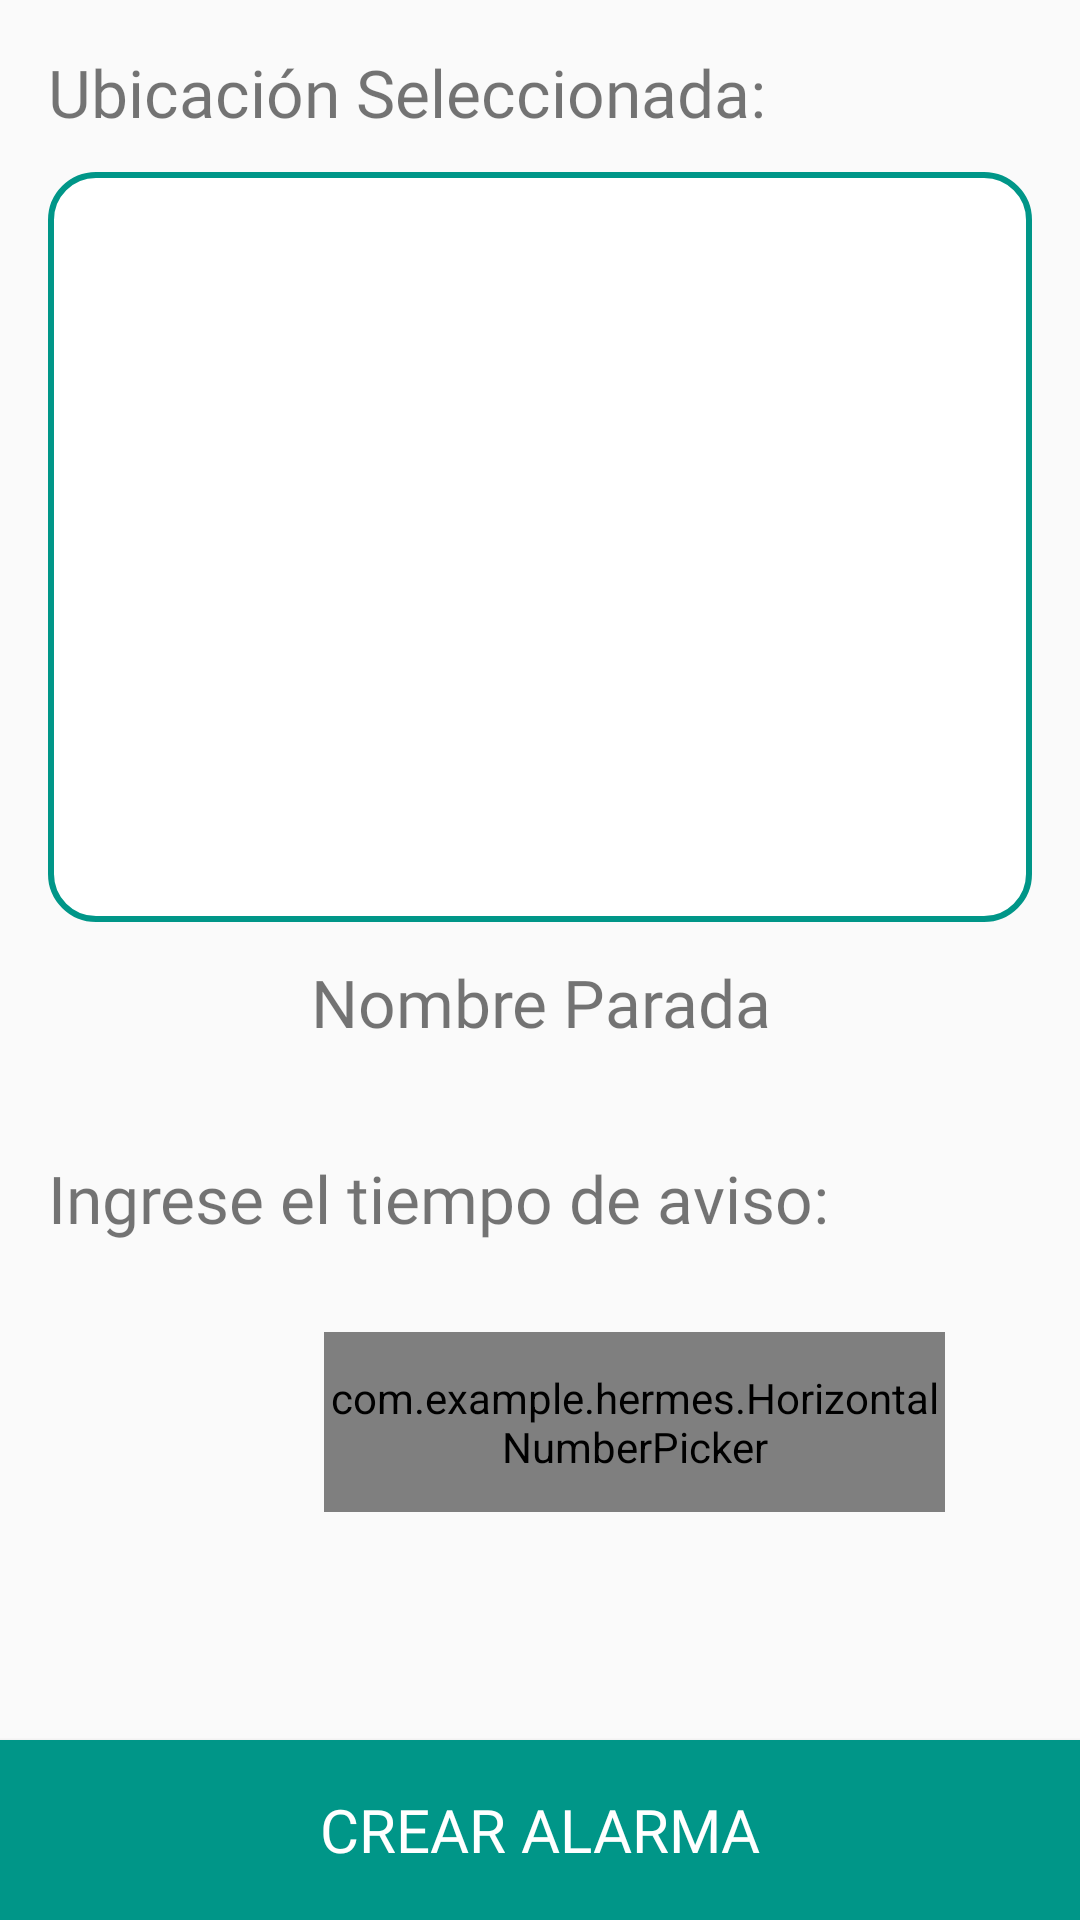

Reconstruct the res/layout file that produces this screen, plus the resources it refers to.
<!-- AndroidManifest.xml: application theme AppTheme -->
<!-- res/layout/content_main3.xml -->
<?xml version="1.0" encoding="utf-8"?>
<android.support.constraint.ConstraintLayout xmlns:android="http://schemas.android.com/apk/res/android"
    xmlns:app="http://schemas.android.com/apk/res-auto"
    xmlns:tools="http://schemas.android.com/tools"
    android:layout_width="match_parent"
    android:layout_height="match_parent"
    app:layout_behavior="@string/appbar_scrolling_view_behavior"
    tools:context=".Main3Activity"
    tools:showIn="@layout/activity_main3">

    <TextView
        android:id="@+id/parada_seleccionadaView"
        android:layout_width="match_parent"
        android:layout_height="wrap_content"
        android:layout_marginStart="16dp"
        android:layout_marginTop="16dp"
        android:layout_marginEnd="16dp"
        android:fontFamily="@font/proxima_nova_alt_bold"
        android:text="Ubicación Seleccionada:"
        android:textSize="22sp"
        app:layout_constraintEnd_toEndOf="parent"
        app:layout_constraintStart_toStartOf="parent"
        app:layout_constraintTop_toTopOf="parent" />

    <TextView
        android:id="@+id/ingrese_tiempo"
        android:layout_width="match_parent"
        android:layout_height="wrap_content"
        android:layout_marginStart="16dp"
        android:layout_marginTop="36dp"
        android:layout_marginEnd="16dp"
        android:fontFamily="@font/proxima_nova_alt_bold"
        android:text="Ingrese el tiempo de aviso:"
        android:textSize="22sp"
        app:layout_constraintEnd_toEndOf="parent"
        app:layout_constraintHorizontal_bias="0.0"
        app:layout_constraintStart_toStartOf="parent"
        app:layout_constraintTop_toBottomOf="@+id/parada_seleccionadaNombre" />

    <TextView
        android:id="@+id/parada_seleccionadaNombre"
        android:layout_width="match_parent"
        android:layout_height="wrap_content"
        android:layout_marginStart="16dp"
        android:layout_marginTop="12dp"
        android:layout_marginEnd="16dp"
        android:fontFamily="@font/proxima_nova_regular"
        android:gravity="center"
        android:text="Nombre Parada"
        android:textSize="22sp"
        app:layout_constraintEnd_toEndOf="parent"
        app:layout_constraintHorizontal_bias="0.0"
        app:layout_constraintStart_toStartOf="parent"
        app:layout_constraintTop_toBottomOf="@+id/fragment_container" />

    
        
        
        
        
        
        
        
        
        
        
        

    <com.example.hermes.HorizontalNumberPicker
        android:id="@+id/horinzontal_picker"
        android:name="com.example.hermes.numberpicker_horizontal"
        android:layout_width="207dp"
        android:layout_height="60dp"
        android:layout_marginStart="108dp"
        android:layout_marginEnd="8dp"
        app:layout_constraintBottom_toTopOf="@+id/logTokenButton"
        app:layout_constraintEnd_toEndOf="parent"
        app:layout_constraintHorizontal_bias="0.0"
        app:layout_constraintStart_toStartOf="parent"
        app:layout_constraintTop_toBottomOf="@+id/ingrese_tiempo"
        app:layout_constraintVertical_bias="0.282">

    </com.example.hermes.HorizontalNumberPicker>

    <Button
        android:id="@+id/logTokenButton"
        android:layout_width="match_parent"
        android:layout_height="60dp"
        android:background="#009688"
        android:fontFamily="@font/proxima_nova_alt_light"
        android:onClick="postStop"
        android:text="Crear Alarma"
        android:textColor="#ffffff"
        android:textSize="20sp"
        app:layout_constraintBottom_toBottomOf="parent"
        tools:layout_editor_absoluteX="0dp" />

    <FrameLayout
        android:id="@+id/fragment_container"
        android:layout_width="match_parent"
        android:layout_height="250dp"
        android:layout_marginStart="16dp"
        android:layout_marginTop="12dp"
        android:layout_marginEnd="16dp"
        android:background="@drawable/layout_border"
        app:layout_constraintEnd_toEndOf="parent"
        app:layout_constraintHorizontal_bias="0.0"
        app:layout_constraintStart_toStartOf="parent"
        app:layout_constraintTop_toBottomOf="@+id/parada_seleccionadaView" />

</android.support.constraint.ConstraintLayout>
<!-- res/layout/activity_main3.xml (included above) -->
<?xml version="1.0" encoding="utf-8"?>
<android.support.design.widget.CoordinatorLayout xmlns:android="http://schemas.android.com/apk/res/android"
    xmlns:app="http://schemas.android.com/apk/res-auto"
    xmlns:tools="http://schemas.android.com/tools"
    android:layout_width="match_parent"
    android:layout_height="match_parent"
    tools:context=".Main3Activity">

    <include layout="@layout/content_main3" />

</android.support.design.widget.CoordinatorLayout>
<!-- resources referenced by this layout -->
<resources>
  <!-- drawable layout_border (drawable) -->
  <?xml version="1.0" encoding="UTF-8"?>
  <shape xmlns:android="http://schemas.android.com/apk/res/android"
       android:layout_height="match_parent"
       android:layout_width="match_parent">
  
      <stroke android:width="2dip" android:color="@color/colorPrimary" />
      <solid android:color="#ffffff" />
      <padding android:left="10dp" android:top="10dp"
          android:right="10dp" android:bottom="10dp" />
      <corners android:radius="15dp" />
  </shape>
  <style name="AppTheme" parent="Theme.AppCompat.Light.DarkActionBar">
          <item name="colorPrimary">#009688</item>
          <item name="colorPrimaryDark">@color/colorPrimaryDark</item>
          <item name="colorAccent">@color/colorAccent</item>
      </style>
  <color name="colorPrimary">#009688</color>
  <color name="colorPrimaryDark">#624E4C4C</color>
  <color name="colorAccent">#00b3a1</color>
</resources>
